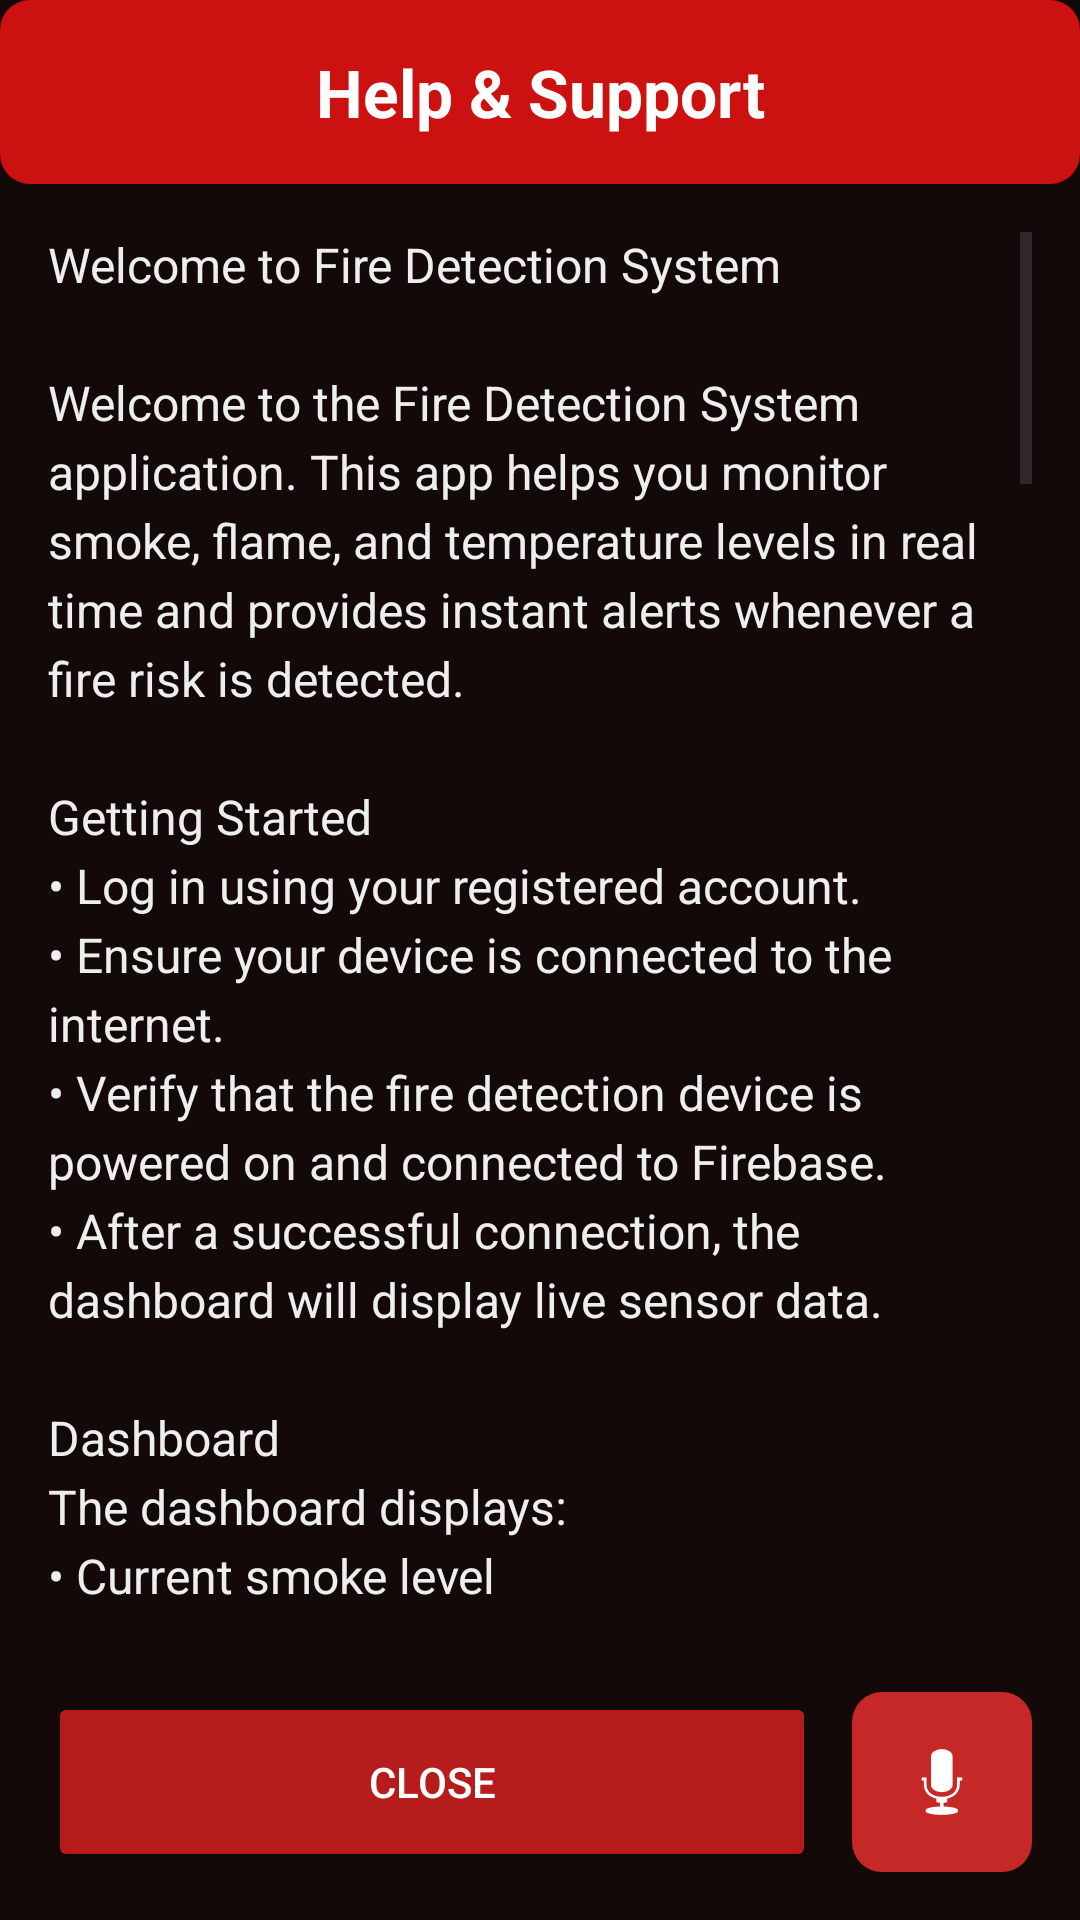

Produce the Android XML layout that renders to this screen, including the resource entries it uses.
<!-- AndroidManifest.xml: application theme Theme.Firedetectionstystem1 -->
<!-- res/layout/activity_help_support.xml -->
<?xml version="1.0" encoding="utf-8"?>
<LinearLayout xmlns:android="http://schemas.android.com/apk/res/android"
    xmlns:app="http://schemas.android.com/apk/res-auto"
    android:layout_width="match_parent"
    android:layout_height="match_parent"
    android:orientation="vertical"
    android:background="#140909">

    <TextView
        android:layout_width="match_parent"
        android:layout_height="wrap_content"
        android:text="@string/help_support"
        android:textColor="#FFFFFF"
        android:textSize="22sp"
        android:textStyle="bold"
        android:gravity="center"
        android:padding="16dp"
        android:background="@drawable/header_bg"/>

    <ScrollView
        android:layout_width="match_parent"
        android:layout_height="0dp"
        android:layout_weight="1"
        android:padding="16dp">

        <TextView
            android:id="@+id/tvHelpContent"
            android:layout_width="match_parent"
            android:layout_height="wrap_content"
            android:textColor="#EEEEEE"
            android:textSize="16sp"
            android:lineSpacingExtra="4dp"
            android:text="@string/help_support_full_text"/>
    </ScrollView>

    <LinearLayout
        android:layout_width="match_parent"
        android:layout_height="wrap_content"
        android:orientation="horizontal"
        android:layout_margin="16dp">

        <Button
            android:id="@+id/btnBackHelp"
            android:layout_width="0dp"
            android:layout_height="60dp"
            android:layout_weight="1"
            android:text="@string/close"
            android:backgroundTint="#B71C1C"
            android:textColor="#FFFFFF"/>

        <ImageButton
            android:id="@+id/btnVoiceHelp"
            android:layout_width="60dp"
            android:layout_height="60dp"
            android:layout_marginStart="12dp"
            android:src="@android:drawable/ic_btn_speak_now"
            android:background="@drawable/dashboard_icon_btn"
            android:contentDescription="@string/voice_command"
            app:tint="#FFFFFF"
            android:scaleType="centerInside"/>
    </LinearLayout>

</LinearLayout>
<!-- resources referenced by this layout -->
<resources>
  <!-- drawable dashboard_icon_btn (drawable) -->
  <shape xmlns:android="http://schemas.android.com/apk/res/android">
      <solid android:color="#C62828" />
      <corners android:radius="10dp" />
  </shape>
  <!-- drawable header_bg (drawable) -->
  <?xml version="1.0" encoding="utf-8"?>
  <shape xmlns:android="http://schemas.android.com/apk/res/android">
      <solid android:color="@color/fire_red_primary"/>
      <corners android:radius="10dp"/>
  </shape>
  <string name="close">CLOSE</string>
  <string name="help_support">Help &amp; Support</string>
  <string name="help_support_full_text">Welcome to Fire Detection System\n\nWelcome to the Fire Detection System application. This app helps you monitor smoke, flame, and temperature levels in real time and provides instant alerts whenever a fire risk is detected.\n\nGetting Started\n• Log in using your registered account.\n• Ensure your device is connected to the internet.\n• Verify that the fire detection device is powered on and connected to Firebase.\n• After a successful connection, the dashboard will display live sensor data.\n\nDashboard\nThe dashboard displays:\n• Current smoke level\n• Temperature reading\n• Flame detection status\n• System status (Safe or Fire Detected)\n• Last update time\n\nA green status indicates the environment is safe, while a red status means a fire has been detected.\n\nReal-Time Monitoring\nThe application continuously receives data from the fire detection device. Sensor readings are updated automatically without requiring manual refresh.\n\nNotifications\nWhen smoke, flame, or temperature exceeds the configured threshold:\n• An alarm is triggered.\n• A push notification is sent to your mobile device.\n• An SMS alert is sent if SMS notifications are enabled.\n• The dashboard status changes to Fire Detected.\n\nSensor Threshold Settings\nYou can customize detection sensitivity from the Settings page.\n• Smoke Threshold: Sets the smoke level required to trigger an alert.\n• Temperature Threshold: Sets the maximum safe temperature.\n• Flame Detection: Enable or disable flame monitoring.\n• Alarm Duration: Set how long the alarm will sound.\n• Notification Settings: Enable or disable push notifications and SMS alerts.\n\nAlert History\nOpen the History page to view all previous fire alerts, including:\n• Date and time\n• Sensor values\n• Alert type\n• Alert status\n\nProfile\nFrom the Profile page you can:\n• Update your personal information.\n• Change your password.\n• Manage notification preferences.\n• Log out securely.\n\nSafety Tips\n• Keep the fire detection device powered on at all times.\n• Ensure a stable internet connection for real-time monitoring.\n• Do not cover or block the smoke or flame sensors.\n• Test the system regularly to ensure proper operation.\n• Respond immediately whenever a fire alert is received.\n\nTroubleshooting\nNo sensor data displayed:\n1. Check the internet connection.\n2. Verify the device is powered on.\n3. Confirm Firebase is connected.\n\nNo notification received:\n1. Enable notification permission in your phone settings.\n2. Ensure internet access is available.\n3. Verify notification settings inside the app.\n\nFalse fire alerts:\n1. Check if the sensor is installed near cooking smoke or chemicals.\n2. Adjust the smoke sensitivity threshold if necessary.\n\nContact Support\nIf you experience any problems or need assistance, please contact the system administrator.\nEmail: ericksaimon97@gmail.com\nPhone: +255 7442024\n\nThank you for using Fire Detection System. Your safety is our priority.</string>
  <string name="voice_command">Voice Command</string>
  <style name="Theme.Firedetectionstystem1" parent="Base.Theme.Firedetectionstystem1" />
  <color name="fire_red_primary">#CC1111</color>
  <color name="white">#FFFFFF</color>
  <color name="fire_amber">#FFB74D</color>
  <color name="black">#000000</color>
  <color name="app_background">#140909</color>
</resources>
